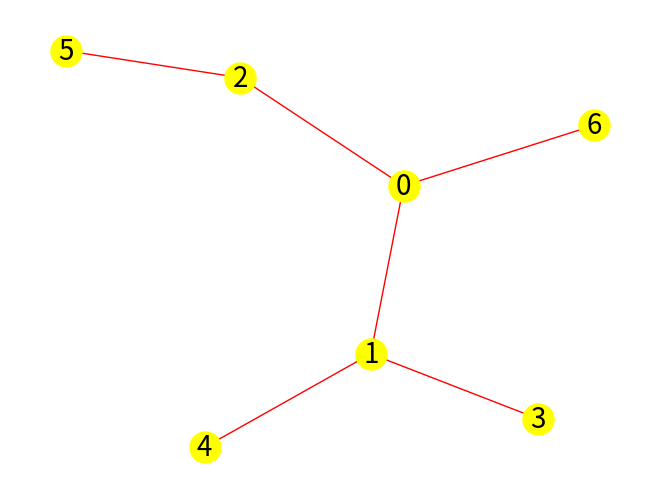

Source code (Python):
#!/usr/bin/env python3
# -*- coding: utf-8 -*-
"""
Created on Tue Aug 13 03:50:57 2024

@author: mirko
"""

import networkx as nx
import matplotlib.pyplot as plt


"""Dato un grafo connesso e aciclico G vogliamo trovare in tempo O(n) il suo
diametro (vale a dire la lunghezza del cammino più lungo tra due nodi di
G).
• Prova la correttezza del seguente algoritmo basato su due visite BFS
(o produci un controesempio)
(a) effettua una visita BFS a partire dal nodo 0 alla ricerca del nodo
x più lontano
(b) effettua una visita BFS a partire dal nodo x alla ricerca del nodo
y più lontano
(c) restituisci come diametro la distanza del nodo x dal nodo y."""


G = [[1, 2,6], [0, 3, 4], [0,5], [1], [1],[2],[0]]
g = nx.Graph()
# Aggiunta degli archi al grafo
for i, vicini in enumerate(G):
    if  not vicini :  # Nodo isolato
        g.add_node(i)
    else :
        for vicino in vicini:
         g.add_edge(i, vicino)
         
pos = nx.spring_layout(g, k=1, seed=50)
# Disegno del grafo
nx.draw(g,pos,edge_color="red", with_labels=True, node_color='yellow', node_size=500, font_size=20, font_color='black', arrows=True)
plt.show()
def dist(x,G):
    d=[-1]*len(G)
    d[x]=0
    coda=[x]
    i=0
    while len(coda)>i:
        u=coda[i]
        i+=1
        for y in G[u]:
            if d[y]==-1:
                d[y]=d[u]+1
                coda.append(y)
    return d

def diam(G):
    """L'algoritmo si basa sul fatto che il diametro di un albero è il cammino più 
    lungo tra due foglie dell'albero. 
    Distanza Massima da un Nodo Arbitrario:
    La prima visita BFS dal nodo 0 trova il nodo più lontano x. 
    Questo nodo x è garantito essere su uno degli estremi del diametro dell'albero.
    Distanza Massima dal Nodo Estremo:
    La seconda visita BFS a partire da x trova il nodo più lontano y da x. 
    La distanza tra x e y rappresenta il diametro dell'albero perché qualsiasi 
    altro percorso lungo l'albero non sarà più lungo di questo."""
    
    D=(dist(0,G))
    print(max(D))
    x = D.index(max(D))
    D2 = dist(x, G)
    return max(D2)
    
    
print(diam(G))
